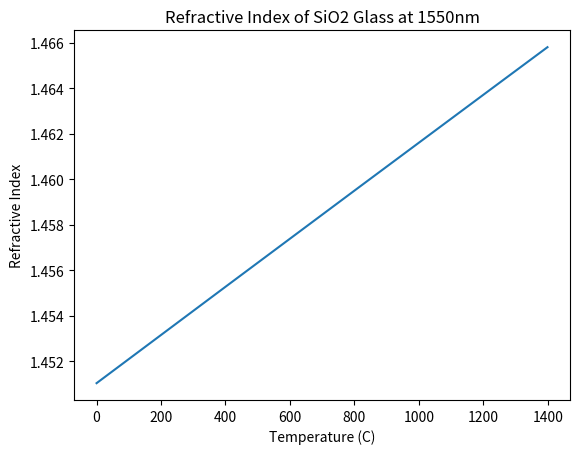

Generate this figure with matplotlib:
import numpy as np
import matplotlib.pyplot as plt


def calculate_coefficients(T):
    # Calculates the temperature dependent coeeficients of the Sellmeier equation
    #
    # Args: T - temperature in degrees Celsius
    # Returns: coefficients - list of coefficients for the Sellmeier equation

    # The following parameters are for SiO2 glass taken from Ghosh et al (1994)
    # Temperature Dependent Sellmeier Coefficients and Chromatic Dispersions
    # for some Optical Fiber Glasses
    m = np.array([6.90754e-6, 2.35835e-5, 5.84758e-7, 5.48368e-7, 0])
    c1 = np.array([1.31552, 7.88404e-1, 1.10199e-2, 0.91316, 1080])

    coefficients = m*T+c1
    return coefficients


def calculate_refractive_index(wavelength, T):
    # Calculates the refractive index of a material using the Sellmeier equation
    #
    # Args: wavelength - wavelength of light in nm
    #       coefficients - list of coefficients for the Sellmeier equation
    # Returns: n - refractive index of the material at the given wavelength

    coefficients = calculate_coefficients(T)

    A = coefficients[0]
    B = coefficients[1]
    C = coefficients[2]
    D = coefficients[3]
    E = coefficients[4]

    wavelength = wavelength/1000  # convert to micrometers
    n = np.sqrt(A + B/(1 - C/wavelength**2)+D/(1 - E/wavelength**2))

    return n


def main():
    T = range(0, 1400)  # degrees Celsius
    wavelength = 1550
    refractive_index = np.zeros(len(T))
    for i in range(len(T)):
        refractive_index[i] = calculate_refractive_index(wavelength, T[i])

    plt.plot(T, refractive_index)
    plt.title('Refractive Index of SiO2 Glass at 1550nm')
    plt.xlabel('Temperature (C)')
    plt.ylabel('Refractive Index')
    plt.show()


if __name__ == "__main__":
    main()
